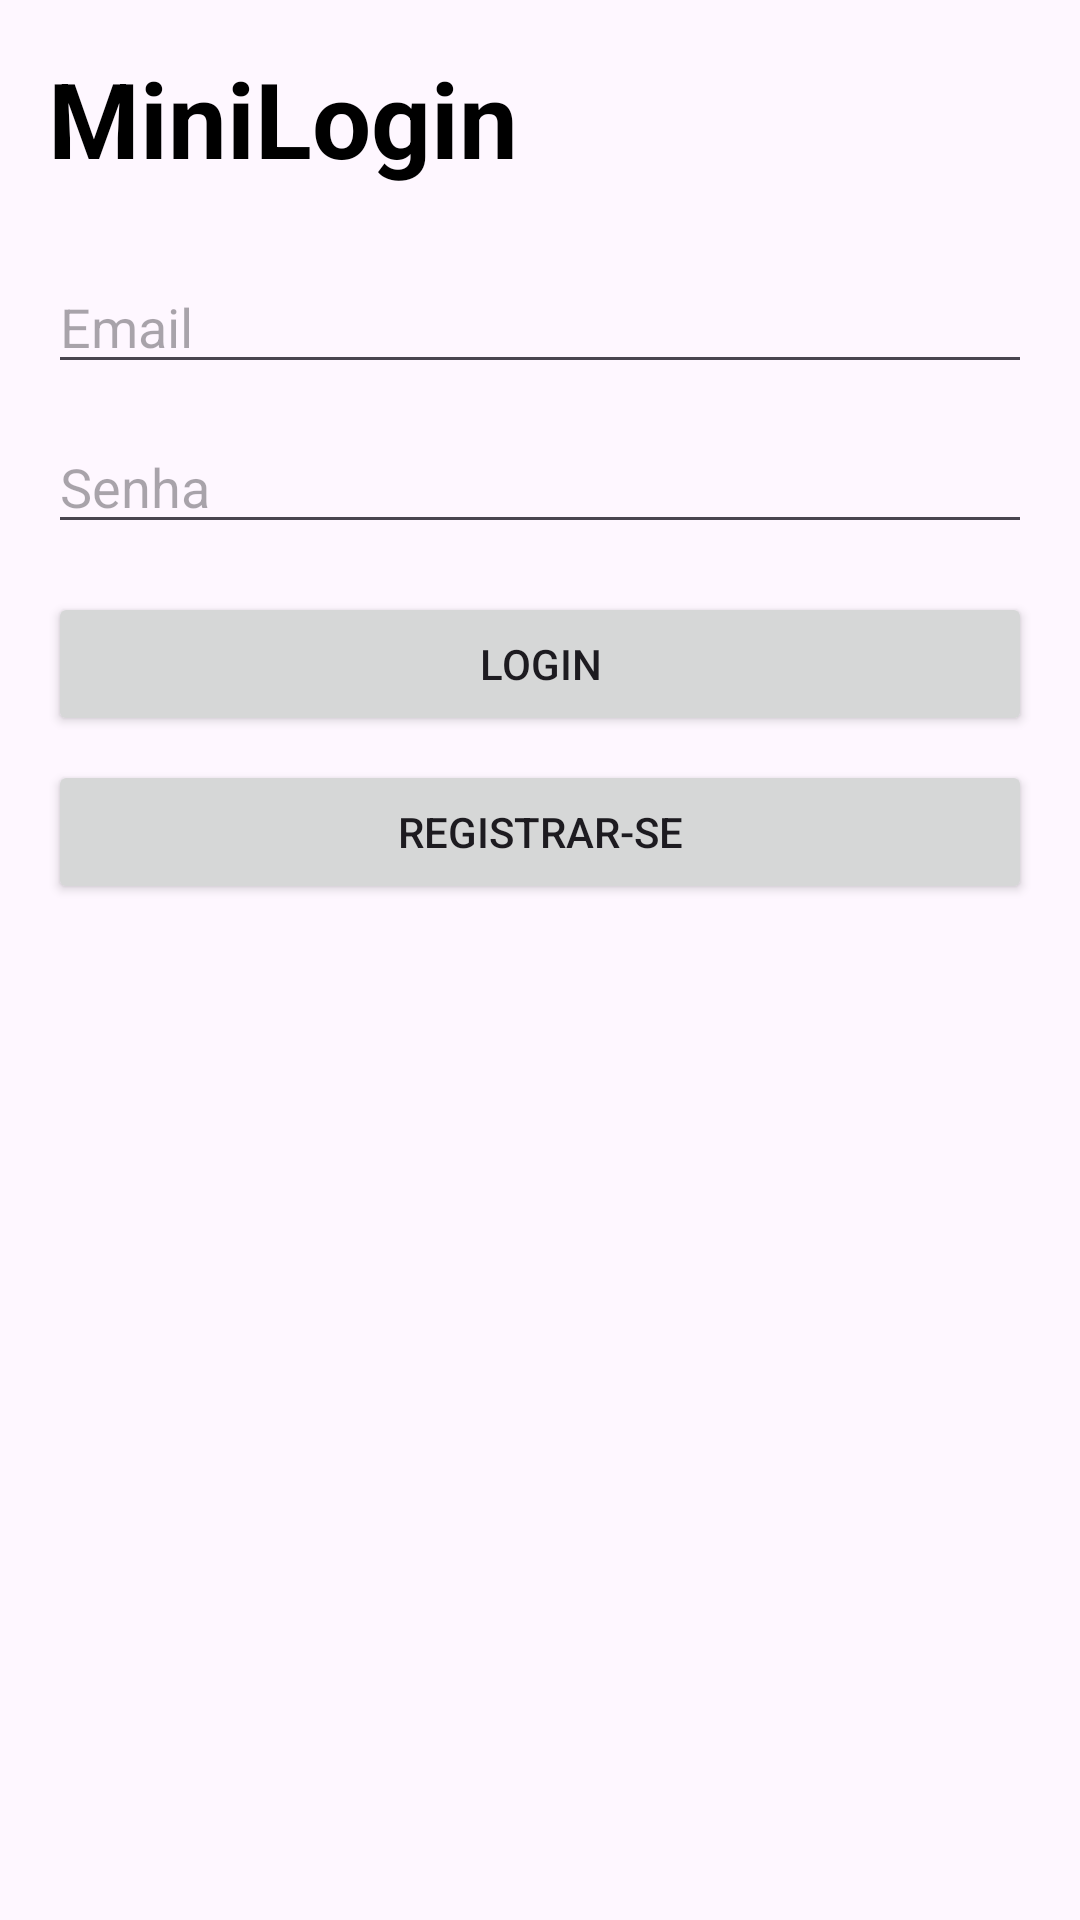

Produce the Android XML layout that renders to this screen, including the resource entries it uses.
<!-- AndroidManifest.xml: application theme Theme.Projeto_3 -->
<!-- res/layout/activity_login.xml -->
<?xml version="1.0" encoding="utf-8"?>
<androidx.constraintlayout.widget.ConstraintLayout xmlns:android="http://schemas.android.com/apk/res/android"
    xmlns:app="http://schemas.android.com/apk/res-auto"
    android:id="@+id/login_root"
    android:layout_width="match_parent"
    android:layout_height="match_parent"
    android:padding="16dp">

    <TextView
        android:id="@+id/tvTitulo"
        android:layout_width="0dp"
        android:layout_height="wrap_content"
        android:text="@string/app_name"
        android:textColor="@color/black"
        android:textSize="35sp"
        android:textStyle="bold"
        app:layout_constraintEnd_toEndOf="parent"
        app:layout_constraintStart_toStartOf="parent"
        app:layout_constraintTop_toTopOf="parent" />

    <EditText
        android:id="@+id/etEmail"
        android:layout_width="0dp"
        android:layout_height="wrap_content"
        android:layout_marginTop="24dp"
        android:autofillHints="@string/hint_email"
        android:hint="@string/hint_email"
        android:inputType="textEmailAddress"
        app:layout_constraintEnd_toEndOf="parent"
        app:layout_constraintStart_toStartOf="parent"
        app:layout_constraintTop_toBottomOf="@id/tvTitulo" />

    <EditText
        android:id="@+id/etSenha"
        android:layout_width="0dp"
        android:layout_height="wrap_content"
        android:layout_marginTop="12dp"
        android:autofillHints="@string/hint_senha"
        android:hint="@string/hint_senha"
        android:inputType="textPassword"
        app:layout_constraintEnd_toEndOf="parent"
        app:layout_constraintStart_toStartOf="parent"
        app:layout_constraintTop_toBottomOf="@id/etEmail" />

    <Button
        android:id="@+id/btnLogin"
        android:layout_width="0dp"
        android:layout_height="wrap_content"
        android:layout_marginTop="16dp"
        android:text="@string/btn_login"
        app:layout_constraintEnd_toEndOf="parent"
        app:layout_constraintStart_toStartOf="parent"
        app:layout_constraintTop_toBottomOf="@id/etSenha" />

    <Button
        android:id="@+id/btnIrRegistro"
        android:layout_width="0dp"
        android:layout_height="wrap_content"
        android:layout_marginTop="8dp"
        android:text="@string/btn_ir_registro"
        app:layout_constraintEnd_toEndOf="parent"
        app:layout_constraintStart_toStartOf="parent"
        app:layout_constraintTop_toBottomOf="@id/btnLogin" />

</androidx.constraintlayout.widget.ConstraintLayout>
<!-- resources referenced by this layout -->
<resources>
  <color name="black">#FF000000</color>
  <string name="app_name">MiniLogin</string>
  <string name="btn_ir_registro">Registrar-se</string>
  <string name="btn_login">Login</string>
  <string name="hint_email">Email</string>
  <string name="hint_senha">Senha</string>
  <style name="Theme.Projeto_3" parent="Base.Theme.Projeto_3" />
  <style name="Base.Theme.Projeto_3" parent="Theme.Material3.DayNight.NoActionBar">
          
          
      </style>
</resources>
